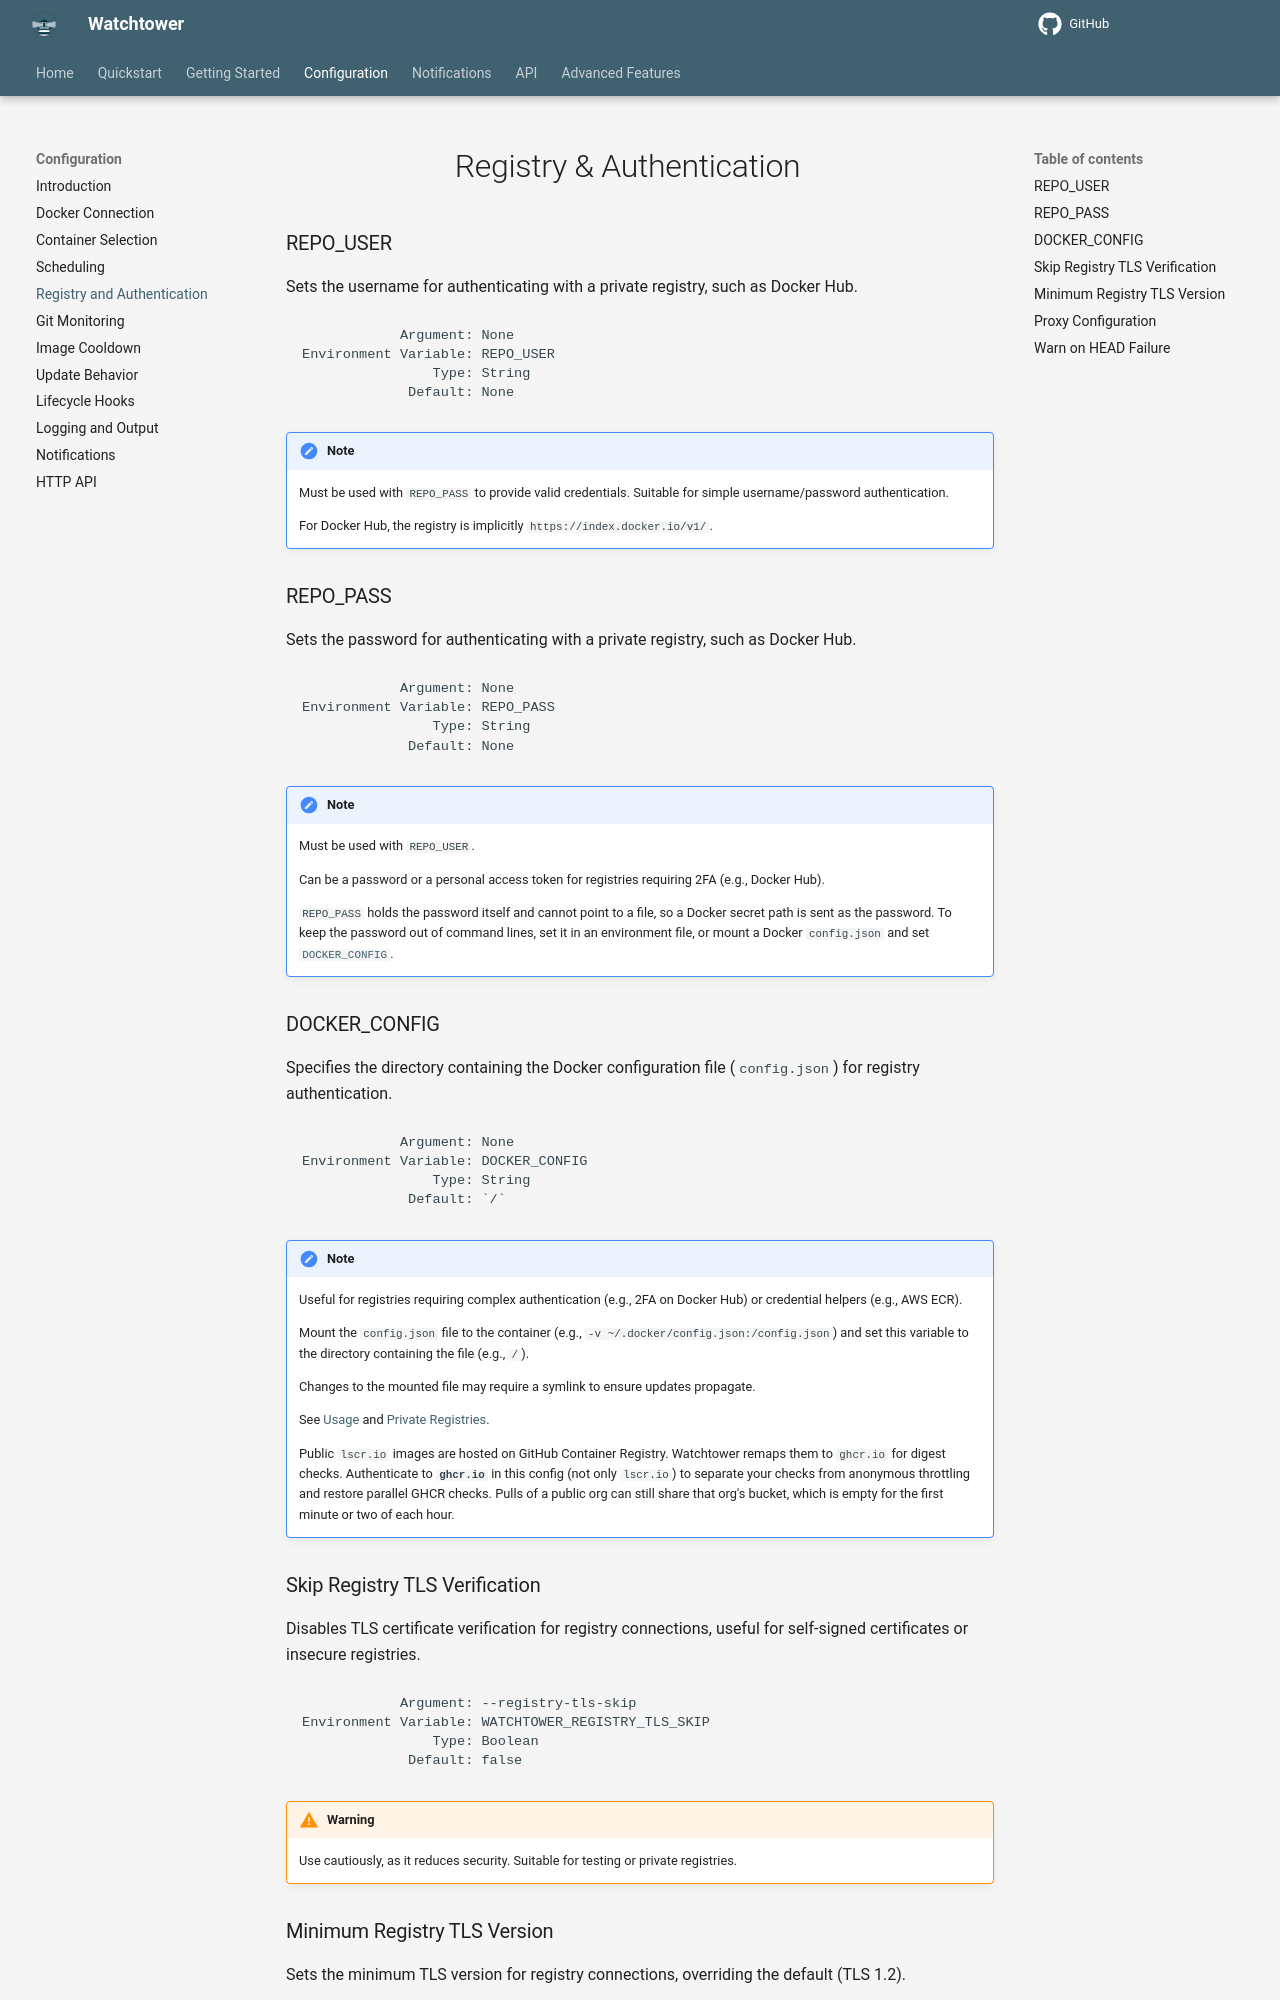

repository: chenjia404/watchtower · page: dev/configuration/registry-and-authentication/index.html · generator: mkdocs

# Registry & Authentication

### REPO_USER

Sets the username for authenticating with a private registry, such as Docker Hub.

```text
            Argument: None
Environment Variable: REPO_USER
                Type: String
             Default: None
```

!!! Note
    Must be used with `REPO_PASS` to provide valid credentials.
    Suitable for simple username/password authentication.

    For Docker Hub, the registry is implicitly `https://index.docker.io/v1/`.

### REPO_PASS

Sets the password for authenticating with a private registry, such as Docker Hub.

```text
            Argument: None
Environment Variable: REPO_PASS
                Type: String
             Default: None
```

!!! Note
    Must be used with `REPO_USER`.

    Can be a password or a personal access token for registries requiring 2FA (e.g., Docker Hub).

    `REPO_PASS` holds the password itself and cannot point to a file, so a Docker secret path is sent as the password. To keep the password out of command lines, set it in an environment file, or mount a Docker `config.json` and set [`DOCKER_CONFIG`](#docker_config).

### DOCKER_CONFIG

Specifies the directory containing the Docker configuration file (`config.json`) for registry authentication.

```text
            Argument: None
Environment Variable: DOCKER_CONFIG
                Type: String
             Default: `/`
```

!!! Note
    Useful for registries requiring complex authentication (e.g., 2FA on Docker Hub) or credential helpers (e.g., AWS ECR).

    Mount the `config.json` file to the container (e.g., `-v ~/.docker/config.json:/config.json`) and set this variable to the directory containing the file (e.g., `/`).

    Changes to the mounted file may require a symlink to ensure updates propagate.

    See [Usage](../../getting-started/usage/index.md) and [Private Registries](../../advanced-features/private-registries/index.md).

    Public `lscr.io` images are hosted on GitHub Container Registry. Watchtower remaps them to `ghcr.io` for digest checks. Authenticate to **`ghcr.io`** in this config (not only `lscr.io`) to separate your checks from anonymous throttling and restore parallel GHCR checks. Pulls of a public org can still share that org's bucket, which is empty for the first minute or two of each hour.

### Skip Registry TLS Verification

Disables TLS certificate verification for registry connections, useful for self-signed certificates or insecure registries.

```text
            Argument: --registry-tls-skip
Environment Variable: WATCHTOWER_REGISTRY_TLS_SKIP
                Type: Boolean
             Default: false
```

!!! Warning
    Use cautiously, as it reduces security.
    Suitable for testing or private registries.
